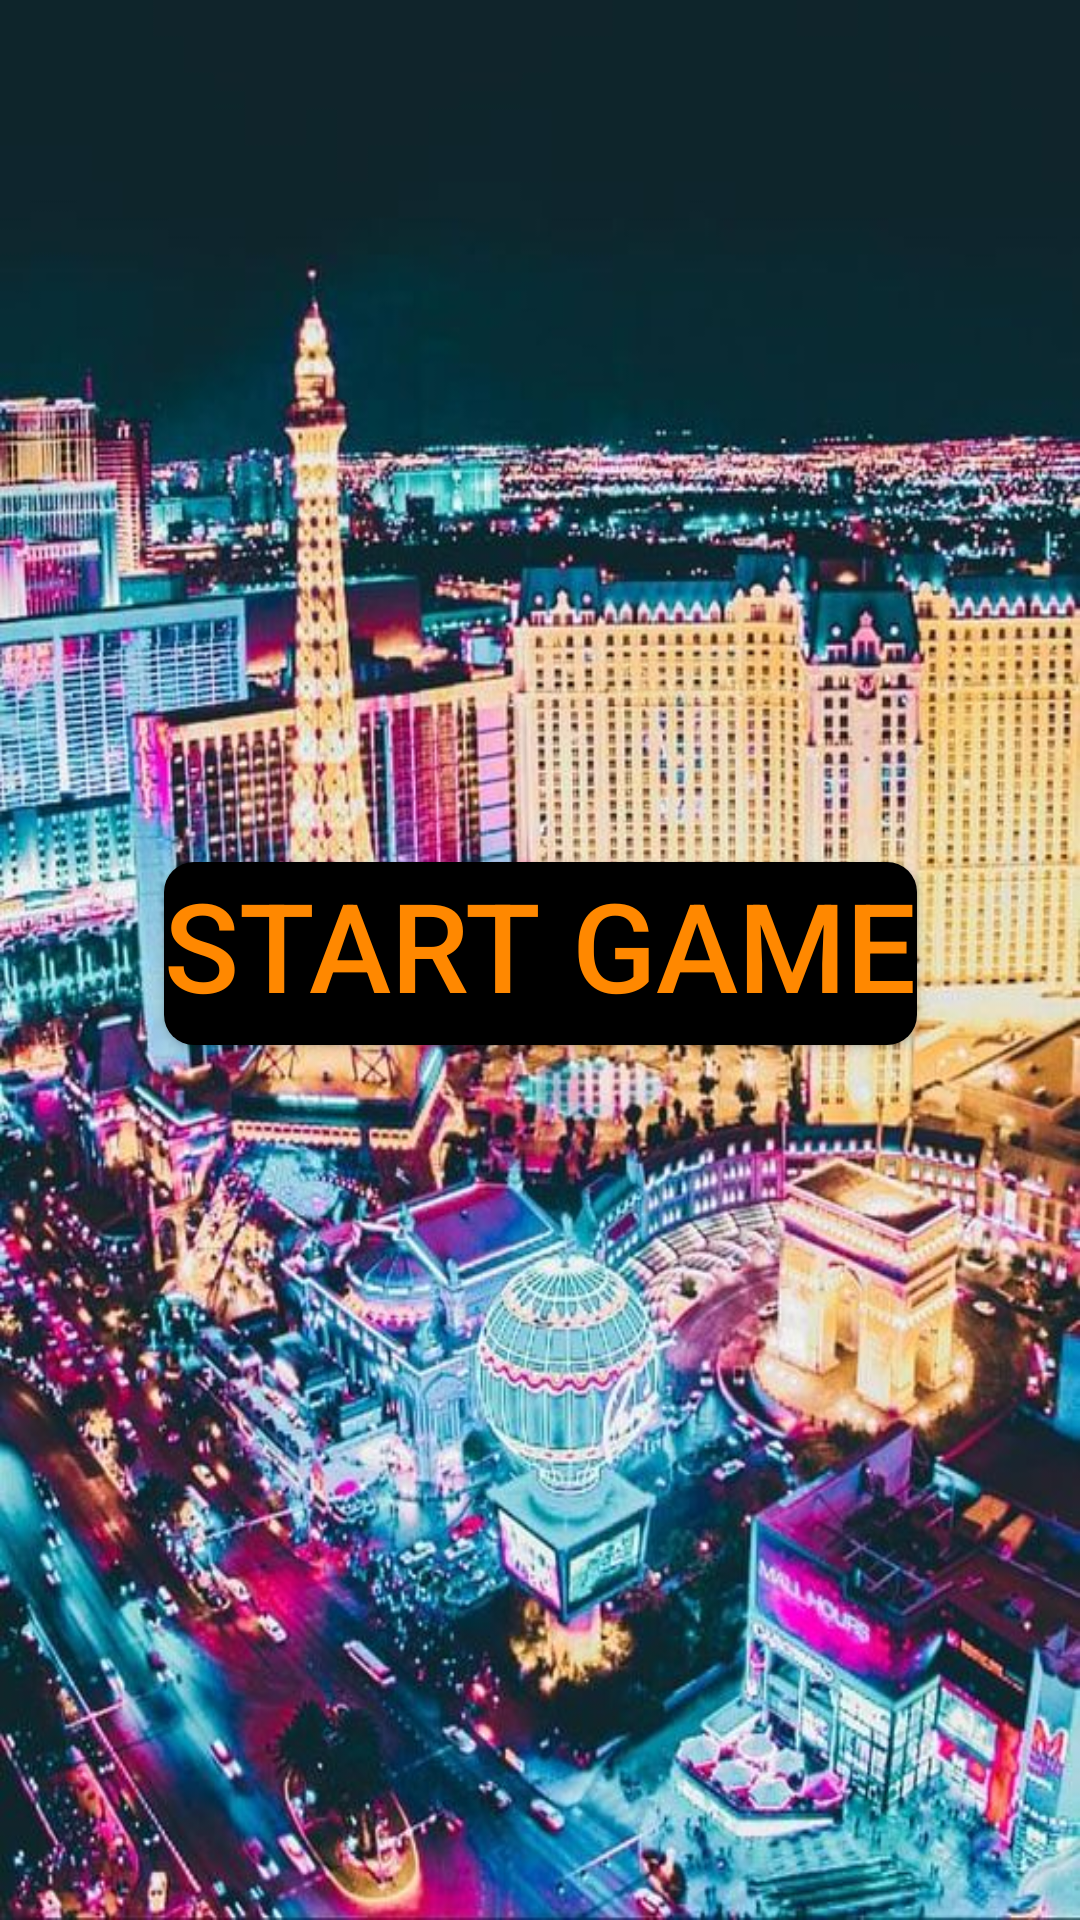

This screen was rendered from an Android layout file. Write that file and the resources it references.
<!-- AndroidManifest.xml: application theme AppTheme.NoActionBar -->
<!-- res/layout/fragment_game.xml -->
<?xml version="1.0" encoding="utf-8"?>
<layout xmlns:android="http://schemas.android.com/apk/res/android"
    xmlns:app="http://schemas.android.com/apk/res-auto"
    xmlns:tools="http://schemas.android.com/tools">

    <androidx.constraintlayout.widget.ConstraintLayout
        android:layout_width="match_parent"
        android:layout_height="match_parent"
        style="@style/RoundedCornerButton"
        android:background="@drawable/begraund"
        tools:context=".MainActivity">

        <androidx.constraintlayout.widget.Guideline
            android:id="@+id/guideline3"
            android:layout_width="wrap_content"
            android:layout_height="wrap_content"
            android:orientation="horizontal"
            app:layout_constraintGuide_begin="365dp" />

        <LinearLayout
            android:id="@+id/buttons_LinearLayout"
            android:layout_width="0dp"
            android:layout_height="0dp"
            android:layout_marginTop="16dp"
            android:orientation="vertical"
            android:visibility="invisible"
            app:layout_constraintBottom_toBottomOf="parent"
            app:layout_constraintEnd_toEndOf="parent"
            app:layout_constraintStart_toStartOf="parent"
            app:layout_constraintTop_toTopOf="@+id/guideline3">

            <Button
                style="@style/RoundedCornerButton"
                android:id="@+id/button1"
                android:layout_width="match_parent"
                android:layout_height="wrap_content"
                android:background="@drawable/rounded_button_black"
                android:textSize="20pt"
                android:text="black"
                android:tag="0"
                android:textColor="@android:color/white" />

            <Button
                android:id="@+id/button2"
                android:layout_width="match_parent"
                android:layout_height="wrap_content"
                android:background="@drawable/rounded_button_blue"
                android:tag="1"
                android:textSize="20pt"
                android:text="BLUE" />

            <Button
                android:id="@+id/button3"
                android:layout_width="match_parent"
                android:layout_height="wrap_content"
                android:background="@drawable/rounded_button_green"
                android:textSize="20pt"
                android:tag="2"
                android:text="green" />

            <Button
                android:id="@+id/button4"
                android:layout_width="match_parent"
                android:layout_height="wrap_content"
                android:background="@drawable/rounded_button_red"
                android:tag="3"
                android:textSize="@dimen/text_size"
                android:text="red" />

        </LinearLayout>

        <androidx.appcompat.widget.AppCompatImageView
            android:id="@+id/color_LinearLayout"
            android:layout_width="196dp"
            android:layout_height="152dp"
            android:visibility="gone"
            android:background="@drawable/rounded_button_black"
            android:orientation="horizontal"
            app:layout_constraintBottom_toTopOf="@+id/guideline3"
            app:layout_constraintEnd_toEndOf="parent"
            app:layout_constraintStart_toStartOf="parent"
            app:layout_constraintTop_toTopOf="parent" />

        <Button
            android:id="@+id/start_button"
            android:layout_width="wrap_content"
            android:layout_height="wrap_content"
            android:layout_marginStart="16dp"
            android:layout_marginTop="72dp"
            android:layout_marginEnd="16dp"
            android:background="@drawable/rounded_button_no_color"
            android:text="Start Game"
            android:textColor="@android:color/holo_orange_dark"
            android:textSize="20pt"
            app:layout_constraintBottom_toTopOf="@+id/buttons_LinearLayout"
            app:layout_constraintEnd_toEndOf="parent"
            app:layout_constraintStart_toStartOf="parent"
            app:layout_constraintTop_toBottomOf="@+id/color_LinearLayout" />

    </androidx.constraintlayout.widget.ConstraintLayout>
</layout>
<!-- resources referenced by this layout -->
<resources>
  <dimen name="text_size">20pt</dimen>
  <!-- drawable begraund: jpg bitmap (drawable, 133936 bytes) -->
  <!-- drawable rounded_button_black (drawable) -->
  <?xml version="1.0" encoding="utf-8"?>
  <inset xmlns:android="http://schemas.android.com/apk/res/android"
      android:insetBottom="6dp"
      android:insetLeft="4dp"
      android:insetRight="4dp"
      android:insetTop="6dp">
      <ripple android:color="?attr/colorControlHighlight">
          <item>
              <shape android:shape="rectangle"
                  android:tint="@android:color/black">
                  <corners android:radius="10dp"/>
                  <padding android:bottom="6dp"/>
              </shape>
          </item>
      </ripple>
  </inset>
  <!-- drawable rounded_button_blue (drawable) -->
  <?xml version="1.0" encoding="utf-8"?>
  <inset xmlns:android="http://schemas.android.com/apk/res/android"
      android:insetBottom="6dp"
      android:insetLeft="4dp"
      android:insetRight="4dp"
      android:insetTop="6dp">
      <ripple android:color="?attr/colorControlHighlight">
          <item>
              <shape android:shape="rectangle"
                  android:tint="@android:color/holo_blue_dark">
                  <corners android:radius="10dp"/>
                  <solid android:color="#1a237e"/>
                  <padding android:bottom="6dp"/>
              </shape>
          </item>
      </ripple>
  </inset>
  <!-- drawable rounded_button_green (drawable) -->
  <?xml version="1.0" encoding="utf-8"?>
  <inset xmlns:android="http://schemas.android.com/apk/res/android"
      android:insetBottom="6dp"
      android:insetLeft="4dp"
      android:insetRight="4dp"
      android:insetTop="6dp">
      <ripple android:color="?attr/colorControlHighlight">
          <item>
              <shape android:shape="rectangle"
                  android:tint="@android:color/holo_green_dark">
                  <corners android:radius="10dp"/>
                  <solid android:color="#1a237e"/>
                  <padding android:bottom="6dp"/>
              </shape>
          </item>
      </ripple>
  </inset>
  <!-- drawable rounded_button_no_color (drawable) -->
  <?xml version="1.0" encoding="utf-8"?>
  <inset xmlns:android="http://schemas.android.com/apk/res/android"
      android:insetBottom="6dp"
      android:insetLeft="4dp"
      android:insetRight="4dp"
      android:insetTop="6dp">
      <ripple android:color="?attr/colorControlHighlight">
          <item>
              <shape android:shape="rectangle"
                  android:tint="@android:color/black">
                  <corners android:radius="10dp"/>
                  <solid android:color="#1a237e"/>
                  <padding android:bottom="6dp"/>
              </shape>
          </item>
      </ripple>
  </inset>
  <!-- drawable rounded_button_red (drawable) -->
  <?xml version="1.0" encoding="utf-8"?>
  <inset xmlns:android="http://schemas.android.com/apk/res/android"
      android:insetBottom="6dp"
      android:insetLeft="4dp"
      android:insetRight="4dp"
      android:insetTop="6dp">
      <ripple android:color="?attr/colorControlHighlight">
          <item>
              <shape android:shape="rectangle"
                  android:tint="@android:color/holo_red_dark">
                  <corners android:radius="10dp"/>
                  <solid android:color="#1a237e"/>
                  <padding android:bottom="6dp"/>
              </shape>
          </item>
      </ripple>
  </inset>
  <style name="RoundedCornerButton" parent="@style/Widget.AppCompat.Button.Colored">
          <item name="background">@drawable/rounded_button_black</item>
          <item name="colorButtonNormal">#1a237e</item>
          <item name="colorControlHighlight">#673ab7</item>
      </style>
  <style name="AppTheme.NoActionBar">
          <item name="windowActionBar">false</item>
          <item name="windowNoTitle">true</item>
          <item name="android:windowFullscreen">true</item>
      </style>
</resources>
